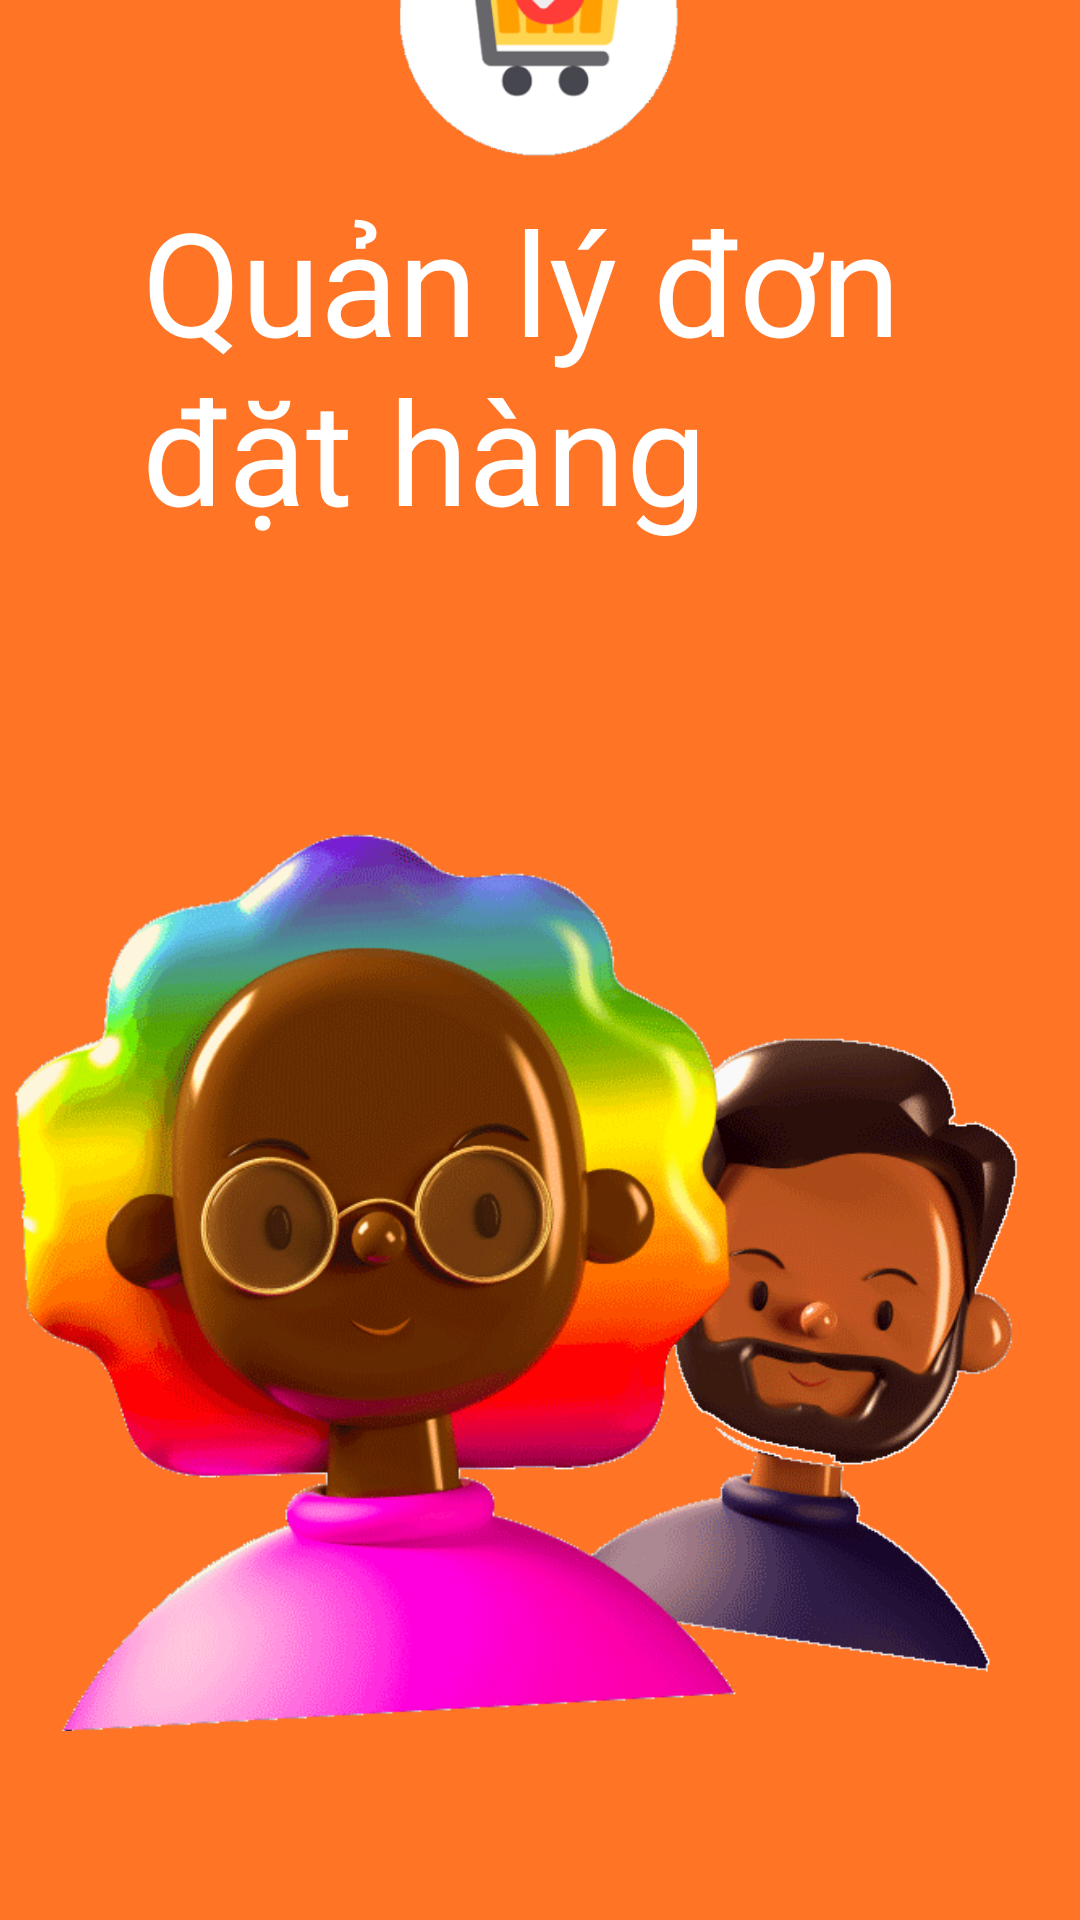

The Android layout XML behind this screen, and the referenced resources:
<!-- AndroidManifest.xml: application theme Theme.GiuaKyAndroid -->
<!-- res/layout/activity_bat_dau.xml -->
<?xml version="1.0" encoding="utf-8"?>
<LinearLayout xmlns:android="http://schemas.android.com/apk/res/android"
    xmlns:app="http://schemas.android.com/apk/res-auto"
    xmlns:tools="http://schemas.android.com/tools"
    android:layout_width="match_parent"
    android:layout_height="match_parent"
    tools:context=".tien.BatDauActivity"
    android:background="@color/primary"
    >

    <LinearLayout
        android:layout_width="match_parent"
        android:layout_height="wrap_content"
        android:gravity="center"
        android:orientation="vertical">

        <ImageView
            android:layout_width="106dp"
            android:layout_height="113dp"
            android:src="@drawable/icon"
            android:layout_marginTop="40dp"/>

        <TextView
            android:layout_width="265dp"
            android:layout_height="wrap_content"
            android:text="@string/app_name"
            android:textColor="@color/white"
            android:textSize="48dp" />

        <ImageView
            android:layout_width="357dp"
            android:layout_height="485dp"
            android:src="@drawable/illustration" />

        <Button
            android:layout_width="314dp"
            android:layout_height="65dp"
            android:background="@drawable/white_border"
            android:text="@string/get_started"
            android:id="@+id/btnStart"
            android:foreground="?attr/selectableItemBackground"
            android:textColor="@color/primary" />
    </LinearLayout>


</LinearLayout>
<!-- resources referenced by this layout -->
<resources>
  <color name="primary">#FF7425</color>
  <color name="white">#FFFFFFFF</color>
  <!-- drawable icon: gif bitmap (drawable, 9205 bytes) -->
  <!-- drawable illustration: gif bitmap (drawable, 85260 bytes) -->
  <string name="app_name">Quản lý đơn đặt hàng</string>
  <string name="get_started">Get started</string>
      //category
  <style name="Theme.GiuaKyAndroid" parent="Theme.AppCompat.DayNight.DarkActionBar">
          
          <item name="colorPrimary">@color/purple_500</item>
          <item name="colorPrimaryVariant">@color/purple_700</item>
          <item name="colorOnPrimary">@color/white</item>
          
          <item name="colorSecondary">@color/teal_200</item>
          <item name="colorSecondaryVariant">@color/teal_700</item>
          <item name="colorOnSecondary">@color/black</item>
          
          <item name="android:statusBarColor" tools:targetApi="l">?attr/colorPrimaryVariant</item>
          
      </style>
  <color name="purple_500">#FF6200EE</color>
  <color name="purple_700">#FF3700B3</color>
  <color name="teal_200">#FF03DAC5</color>
  <color name="teal_700">#FF018786</color>
  <color name="black">#FF000000</color>
</resources>
